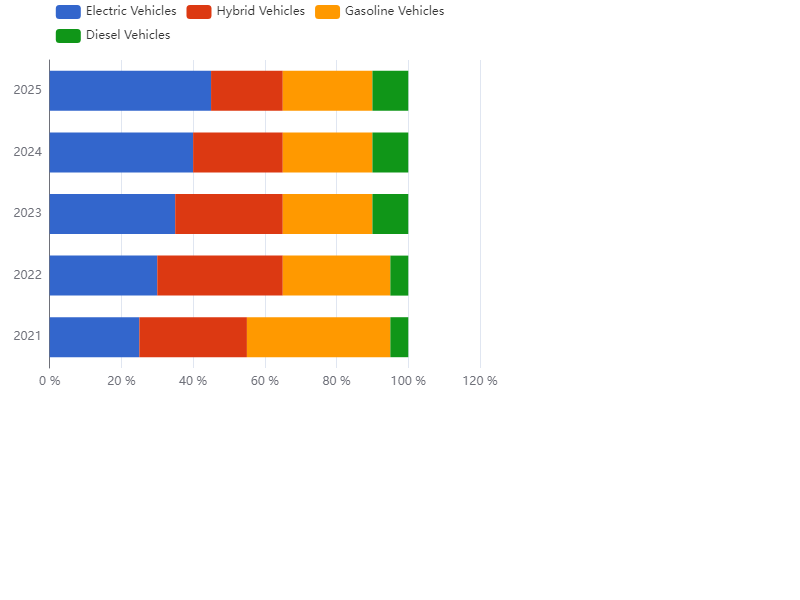

The table this chart was drawn from, first rows:
Year, Electric Vehicles, Hybrid Vehicles, Gasoline Vehicles, Diesel Vehicles
2021, 25, 30, 40, 5
2022, 30, 35, 30, 5
2023, 35, 30, 25, 10
2024, 40, 25, 25, 10
2025, 45, 20, 25, 10
